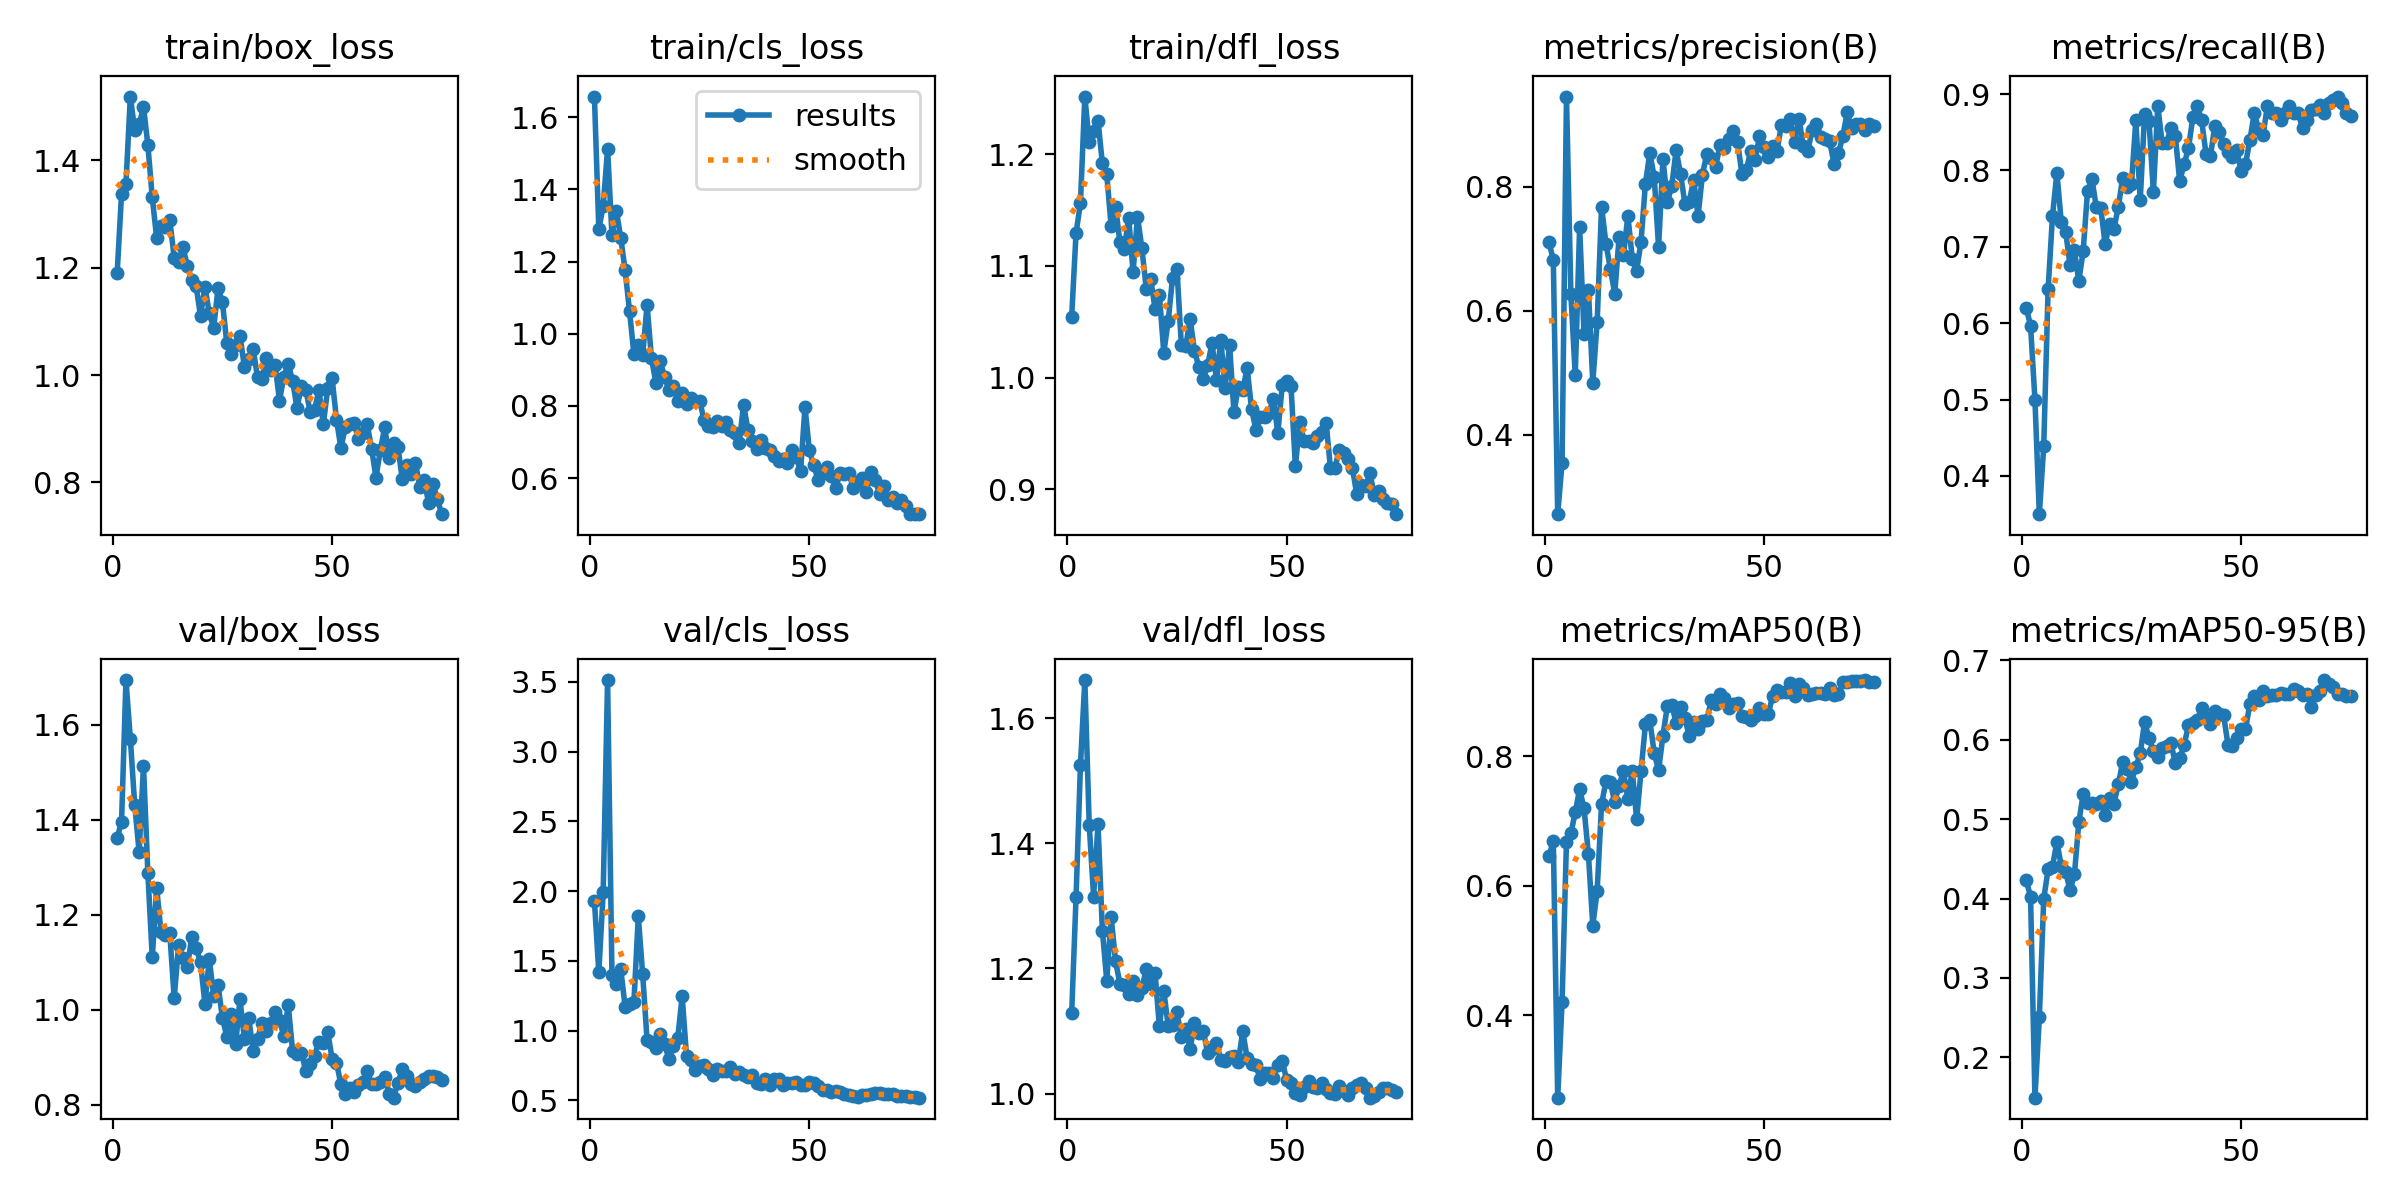

Data behind this chart, as committed beside it:
epoch, time, train/box_loss, train/cls_loss, train/dfl_loss, metrics/precision(B), metrics/recall(B), metrics/mAP50(B), metrics/mAP50-95(B), val/box_loss, val/cls_loss, val/dfl_loss, lr/pg0, lr/pg1, lr/pg2
1, 23.73, 1.19, 1.657, 1.055, 0.7116, 0.6205, 0.6458, 0.4233, 1.362, 1.929, 1.128, 0.000549, 0.000549, 0.000549
2, 49.48, 1.338, 1.29, 1.13, 0.6818, 0.5968, 0.669, 0.4023, 1.396, 1.418, 1.314, 0.00109, 0.00109, 0.00109
3, 76.12, 1.356, 1.354, 1.156, 0.2717, 0.4996, 0.2729, 0.1494, 1.694, 1.99, 1.525, 0.001616, 0.001616, 0.001616
4, 103.7, 1.519, 1.513, 1.252, 0.355, 0.3498, 0.4213, 0.2503, 1.571, 3.513, 1.661, 0.001601, 0.001601, 0.001601
5, 131.1, 1.456, 1.273, 1.211, 0.9458, 0.4388, 0.6679, 0.3992, 1.431, 1.397, 1.43, 0.001579, 0.001579, 0.001579
6, 157.7, 1.467, 1.341, 1.22, 0.6278, 0.6446, 0.6808, 0.4368, 1.333, 1.334, 1.315, 0.001557, 0.001557, 0.001557
7, 184.7, 1.499, 1.266, 1.23, 0.4959, 0.7402, 0.7133, 0.4401, 1.514, 1.442, 1.431, 0.001535, 0.001535, 0.001535
8, 212.5, 1.428, 1.175, 1.192, 0.7351, 0.7973, 0.7494, 0.4714, 1.287, 1.169, 1.261, 0.001513, 0.001513, 0.001513
9, 240, 1.331, 1.064, 1.182, 0.5629, 0.7328, 0.7195, 0.4411, 1.11, 1.193, 1.18, 0.001491, 0.001491, 0.001491
10, 267.2, 1.255, 0.9435, 1.135, 0.6341, 0.7199, 0.6491, 0.434, 1.257, 1.202, 1.282, 0.001469, 0.001469, 0.001469
11, 294, 1.277, 0.9701, 1.153, 0.4843, 0.6762, 0.5386, 0.4102, 1.163, 1.819, 1.212, 0.001447, 0.001447, 0.001447
12, 320.5, 1.275, 0.9412, 1.121, 0.582, 0.6954, 0.5925, 0.4302, 1.158, 1.404, 1.176, 0.001425, 0.001425, 0.001425
13, 346.9, 1.288, 1.08, 1.115, 0.768, 0.655, 0.7258, 0.496, 1.161, 0.9323, 1.173, 0.001403, 0.001403, 0.001403
14, 377.7, 1.218, 0.9333, 1.143, 0.7084, 0.695, 0.7616, 0.5314, 1.024, 0.9159, 1.159, 0.001381, 0.001381, 0.001381
15, 404.6, 1.211, 0.8645, 1.094, 0.6682, 0.7736, 0.7604, 0.5203, 1.136, 0.8751, 1.18, 0.001359, 0.001359, 0.001359
16, 429.9, 1.238, 0.9243, 1.144, 0.6278, 0.7886, 0.7292, 0.52, 1.11, 0.973, 1.158, 0.001337, 0.001337, 0.001337
17, 454.1, 1.203, 0.8801, 1.116, 0.7186, 0.7516, 0.7549, 0.5192, 1.091, 0.9003, 1.169, 0.001315, 0.001315, 0.001315
18, 478.8, 1.177, 0.8441, 1.08, 0.6898, 0.7509, 0.7768, 0.5228, 1.153, 0.7954, 1.199, 0.001293, 0.001293, 0.001293
19, 503.8, 1.166, 0.8562, 1.089, 0.7535, 0.7037, 0.7341, 0.5053, 1.131, 0.8916, 1.175, 0.001271, 0.001271, 0.001271
20, 528.9, 1.11, 0.8125, 1.062, 0.6842, 0.7305, 0.7779, 0.5268, 1.1, 0.9486, 1.193, 0.001249, 0.001249, 0.001249
21, 553.6, 1.164, 0.8368, 1.074, 0.6649, 0.7233, 0.7025, 0.5195, 1.013, 1.246, 1.107, 0.001227, 0.001227, 0.001227
22, 578.5, 1.115, 0.8057, 1.022, 0.7117, 0.7524, 0.7772, 0.5435, 1.107, 0.8168, 1.164, 0.001205, 0.001205, 0.001205
23, 603.6, 1.088, 0.8232, 1.05, 0.8054, 0.7901, 0.8492, 0.5713, 1.029, 0.7868, 1.108, 0.001183, 0.001183, 0.001183
24, 629, 1.162, 0.8142, 1.089, 0.8544, 0.7782, 0.8557, 0.5625, 1.052, 0.7192, 1.11, 0.001161, 0.001161, 0.001161
25, 654.1, 1.135, 0.8148, 1.097, 0.8163, 0.782, 0.8049, 0.5472, 0.9827, 0.7454, 1.13, 0.001139, 0.001139, 0.001139
26, 682.4, 1.059, 0.76, 1.029, 0.7024, 0.8656, 0.7781, 0.5655, 0.9438, 0.7542, 1.091, 0.001117, 0.001117, 0.001117
27, 710.2, 1.039, 0.7451, 1.028, 0.8458, 0.7608, 0.832, 0.5825, 0.9921, 0.7251, 1.104, 0.001095, 0.001095, 0.001095
28, 738.2, 1.057, 0.743, 1.052, 0.7749, 0.8743, 0.8779, 0.6224, 0.9272, 0.6809, 1.071, 0.001073, 0.001073, 0.001073
29, 765.5, 1.073, 0.758, 1.024, 0.8016, 0.8648, 0.8799, 0.6017, 1.022, 0.7233, 1.113, 0.001051, 0.001051, 0.001051
30, 792.2, 1.015, 0.7449, 1.009, 0.8592, 0.7714, 0.8511, 0.5853, 0.9393, 0.7078, 1.097, 0.001029, 0.001029, 0.001029
31, 820.1, 1.03, 0.7543, 0.9991, 0.8214, 0.8845, 0.8753, 0.5774, 0.9822, 0.7129, 1.101, 0.001007, 0.001007, 0.001007
32, 848, 1.049, 0.7348, 1.011, 0.773, 0.8365, 0.8586, 0.59, 0.9135, 0.7417, 1.065, 0.0009849, 0.0009849, 0.0009849
33, 874.6, 0.9958, 0.7239, 1.031, 0.7764, 0.8365, 0.8308, 0.5915, 0.9395, 0.6882, 1.071, 0.0009629, 0.0009629, 0.0009629
34, 901.9, 0.9934, 0.6963, 0.9978, 0.8119, 0.8554, 0.8523, 0.5961, 0.9715, 0.7032, 1.081, 0.0009409, 0.0009409, 0.0009409
35, 928.8, 1.031, 0.8034, 1.033, 0.7529, 0.8455, 0.8421, 0.5702, 0.9559, 0.6806, 1.054, 0.0009189, 0.0009189, 0.0009189
36, 955.3, 1.01, 0.7332, 0.991, 0.8197, 0.7858, 0.8546, 0.5766, 0.9725, 0.6695, 1.052, 0.0008968, 0.0008968, 0.0008968
37, 981.3, 1.019, 0.7038, 1.029, 0.8535, 0.8082, 0.8556, 0.5928, 0.995, 0.6802, 1.059, 0.0008748, 0.0008748, 0.0008748
38, 1007, 0.9526, 0.6796, 0.9689, 0.8472, 0.8292, 0.8865, 0.618, 0.9782, 0.6257, 1.061, 0.0008528, 0.0008528, 0.0008528
39, 1029, 0.997, 0.7053, 0.9918, 0.8324, 0.8698, 0.8805, 0.6204, 0.9453, 0.62, 1.051, 0.0008308, 0.0008308, 0.0008308
40, 1052, 1.021, 0.6835, 0.9888, 0.8671, 0.8845, 0.8966, 0.6248, 1.01, 0.6538, 1.1, 0.0008088, 0.0008088, 0.0008088
41, 1075, 0.9893, 0.6791, 1.009, 0.8622, 0.8656, 0.8895, 0.6392, 0.9125, 0.6104, 1.057, 0.0007868, 0.0007868, 0.0007868
42, 1101, 0.9385, 0.6605, 0.9722, 0.8767, 0.8217, 0.8741, 0.6275, 0.9066, 0.6517, 1.047, 0.0007648, 0.0007648, 0.0007648
43, 1125, 0.9804, 0.648, 0.9532, 0.8901, 0.8184, 0.8799, 0.6191, 0.9103, 0.6518, 1.045, 0.0007428, 0.0007428, 0.0007428
44, 1149, 0.9731, 0.6541, 0.9648, 0.8723, 0.8583, 0.8815, 0.6358, 0.8703, 0.6073, 1.023, 0.0007208, 0.0007208, 0.0007208
45, 1174, 0.931, 0.6411, 0.9646, 0.821, 0.8504, 0.8615, 0.6325, 0.8866, 0.623, 1.033, 0.0006988, 0.0006988, 0.0006988
46, 1198, 0.9358, 0.6794, 0.9687, 0.8273, 0.8351, 0.86, 0.6308, 0.9038, 0.6271, 1.033, 0.0006768, 0.0006768, 0.0006768
47, 1224, 0.9716, 0.6598, 0.9811, 0.8584, 0.8242, 0.8559, 0.5936, 0.9331, 0.6344, 1.025, 0.0006548, 0.0006548, 0.0006548
48, 1249, 0.9081, 0.6197, 0.9502, 0.8427, 0.8177, 0.8617, 0.5919, 0.9307, 0.6124, 1.045, 0.0006328, 0.0006328, 0.0006328
49, 1274, 0.9754, 0.7967, 0.9931, 0.8814, 0.8271, 0.8748, 0.6022, 0.9536, 0.6131, 1.052, 0.0006108, 0.0006108, 0.0006108
50, 1301, 0.9938, 0.6773, 0.9972, 0.8648, 0.7988, 0.8658, 0.6134, 0.897, 0.6298, 1.022, 0.0005888, 0.0005888, 0.0005888
51, 1328, 0.917, 0.6351, 0.9927, 0.8489, 0.8082, 0.8648, 0.6128, 0.8891, 0.6253, 1.017, 0.0005668, 0.0005668, 0.0005668
52, 1356, 0.8645, 0.5958, 0.9205, 0.8662, 0.8399, 0.8931, 0.6449, 0.8435, 0.6012, 1.001, 0.0005448, 0.0005448, 0.0005448
53, 1384, 0.9024, 0.6142, 0.9603, 0.8586, 0.875, 0.9022, 0.6553, 0.8229, 0.575, 0.9978, 0.0005228, 0.0005228, 0.0005228
54, 1412, 0.909, 0.631, 0.9429, 0.8997, 0.8537, 0.9, 0.6495, 0.8354, 0.5704, 1.011, 0.0005008, 0.0005008, 0.0005008
55, 1439, 0.9105, 0.6071, 0.9428, 0.8981, 0.8466, 0.8986, 0.6611, 0.8269, 0.5567, 1.019, 0.0004788, 0.0004788, 0.0004788
56, 1466, 0.8815, 0.5722, 0.9412, 0.9096, 0.8845, 0.9124, 0.6544, 0.8427, 0.5681, 1.011, 0.0004568, 0.0004568, 0.0004568
57, 1494, 0.8913, 0.6131, 0.9474, 0.873, 0.875, 0.8928, 0.6562, 0.8477, 0.5599, 1.01, 0.0004348, 0.0004348, 0.0004348
58, 1522, 0.9082, 0.6103, 0.9517, 0.9097, 0.875, 0.911, 0.6564, 0.8718, 0.5446, 1.016, 0.0004127, 0.0004127, 0.0004127
59, 1549, 0.8632, 0.6148, 0.9597, 0.866, 0.8656, 0.9058, 0.6582, 0.8434, 0.5408, 1.008, 0.0003907, 0.0003907, 0.0003907
60, 1576, 0.8092, 0.5722, 0.9189, 0.8571, 0.875, 0.895, 0.6568, 0.8445, 0.533, 1, 0.0003687, 0.0003687, 0.0003687
... 15 more rows
